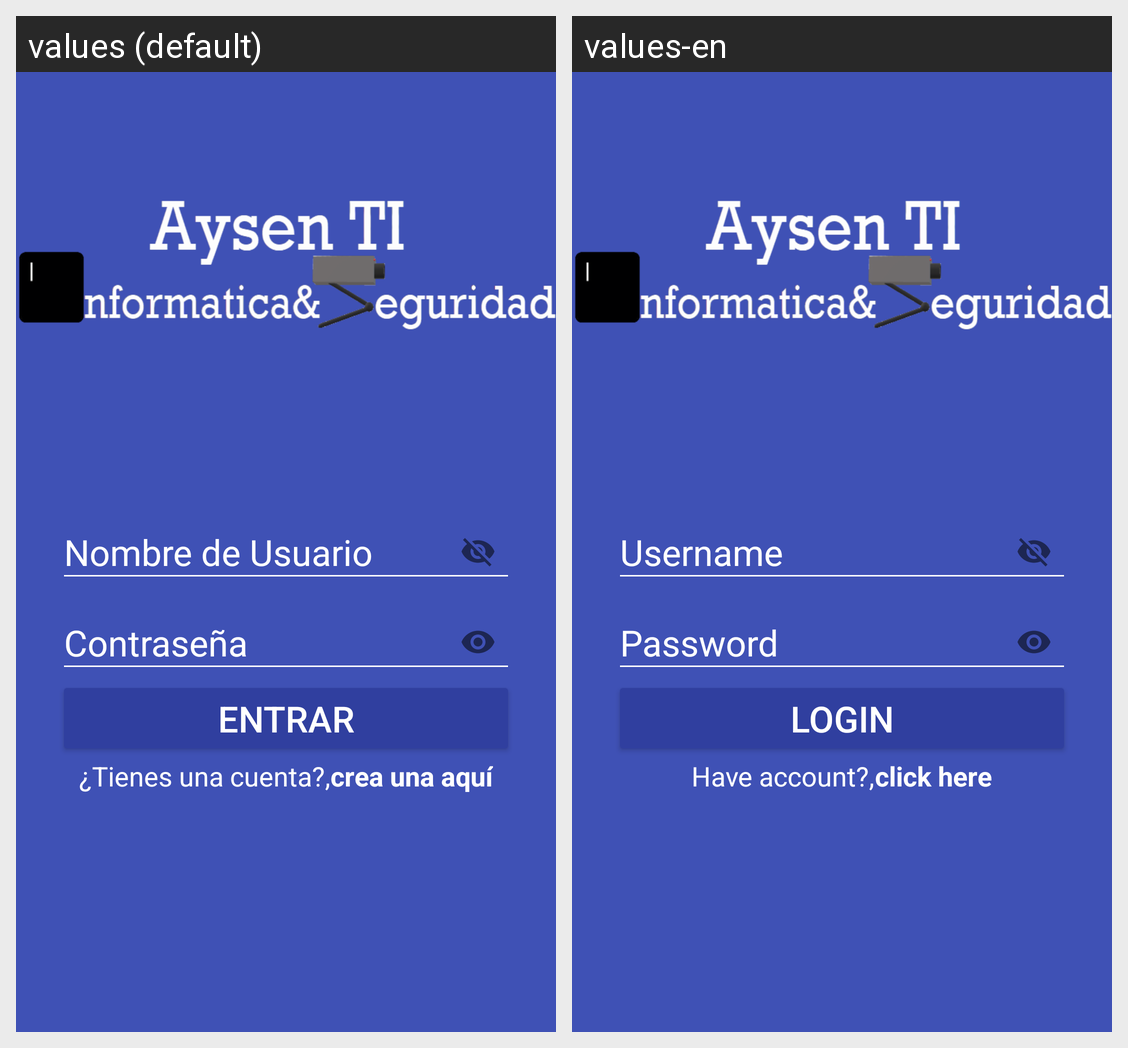

Locale-by-locale string values for the Android screen shown in this grid:
Android screen res/layout/activity_login.xml rendered under 2 locales, left to right: values (default), values-en. Device: Nexus 5 (rendered at 1080×1920; each locale shown at half size, 540×960, under a caption strip naming it); theme AppTheme.
Strings drawn on this screen, with the default value and each locale's value (text and hints the layout hard-codes, and strings that could not be matched under every locale, appear in the picture but are not listed):

hint_username
  values: Nombre de Usuario
  values-en: Username

hint_password
  values: Contraseña
  values-en: Password

hint_login
  values: Entrar
  values-en: Login

hint_have_account
  values: ¿Tienes una cuenta?,
  values-en: Have account?,

hint_create_account
  values: crea una aquí
  values-en: click here
